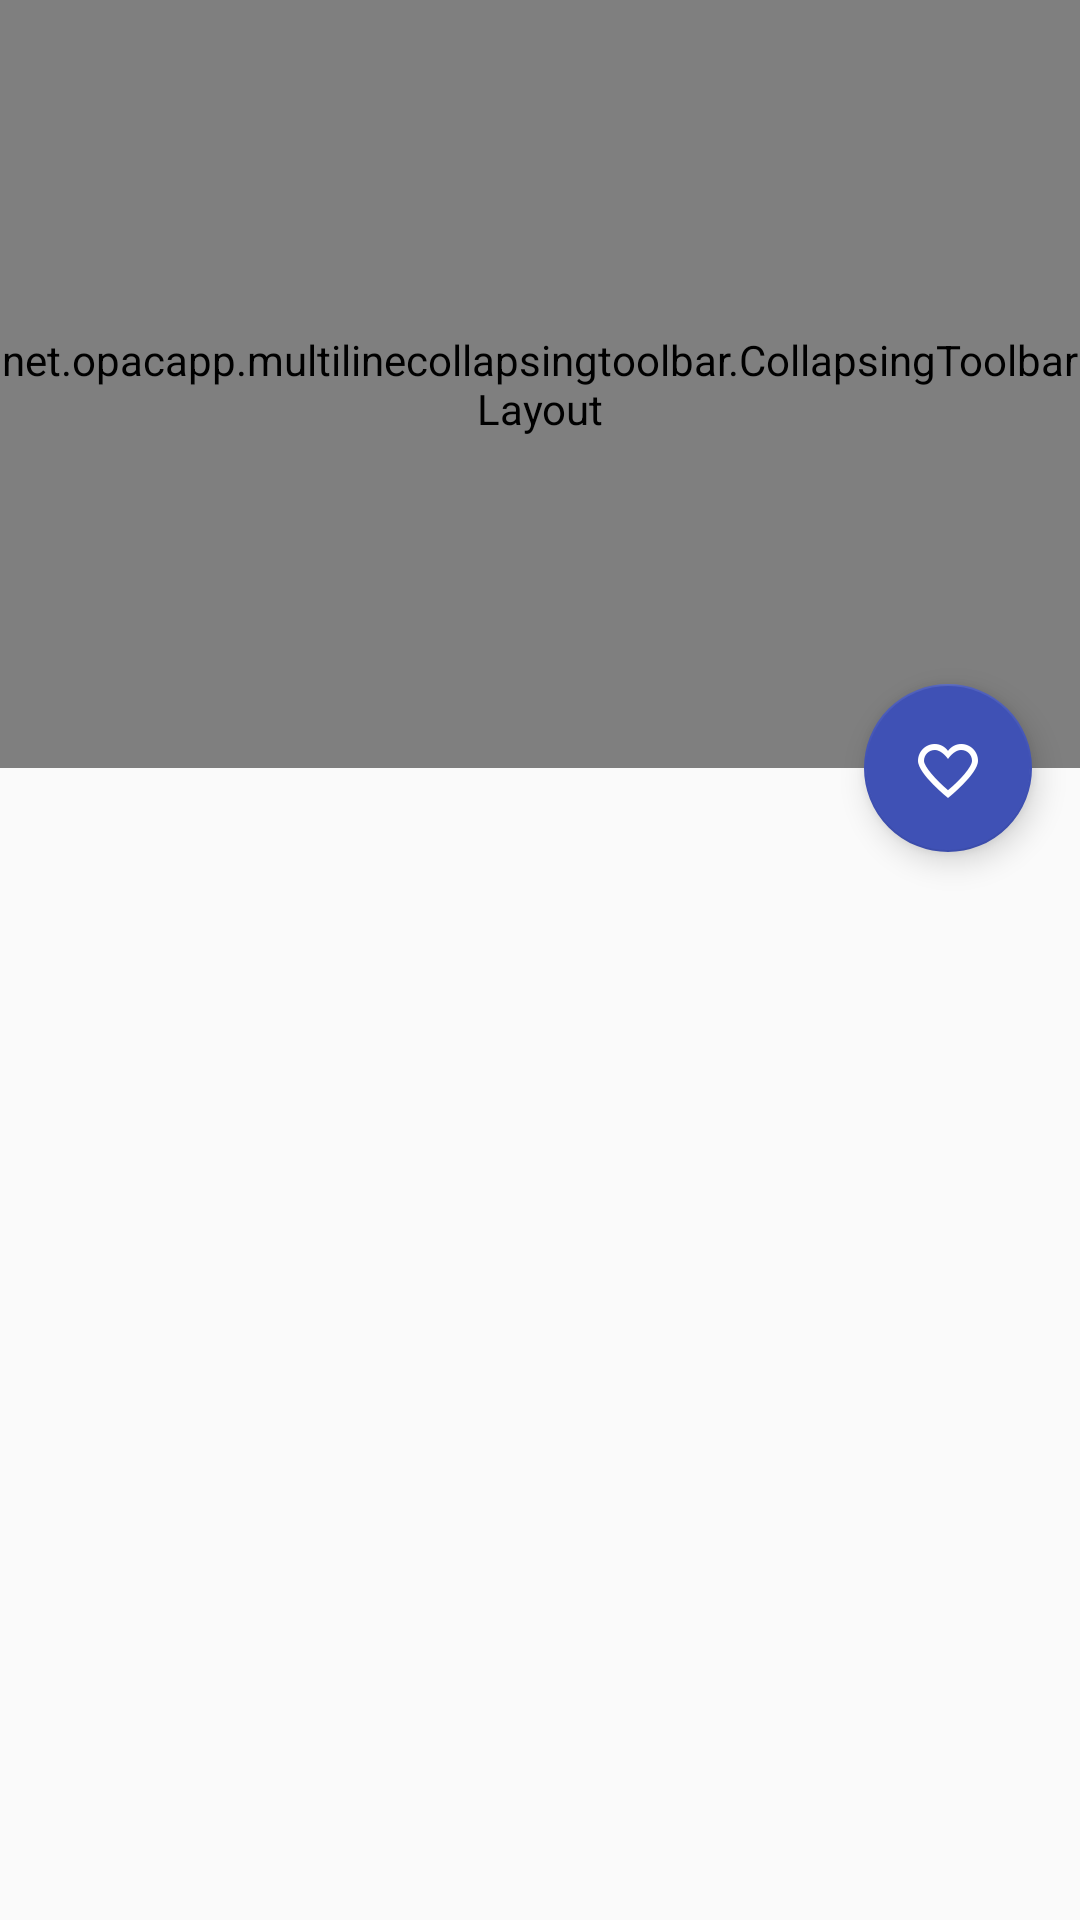

Layout XML and referenced resources for this Android screen:
<!-- AndroidManifest.xml: activity theme AppTheme -->
<!-- res/layout/activity_news_detail.xml -->
<?xml version="1.0" encoding="utf-8"?>
<android.support.design.widget.CoordinatorLayout xmlns:android="http://schemas.android.com/apk/res/android"
    xmlns:app="http://schemas.android.com/apk/res-auto"
    xmlns:tools="http://schemas.android.com/tools"
    android:layout_width="match_parent"
    android:layout_height="match_parent"
    android:fitsSystemWindows="true"
    tools:context=".newsdetail.NewsDetailActivity">

    <android.support.design.widget.AppBarLayout
        android:id="@+id/app_bar"
        android:layout_width="match_parent"
        android:layout_height="@dimen/appbar_collapse_height"
        android:fitsSystemWindows="true"
        android:theme="@style/AppTheme.AppBarOverlay">

        <net.opacapp.multilinecollapsingtoolbar.CollapsingToolbarLayout
            android:id="@+id/collapsing_toolbar_layout"
            android:layout_width="match_parent"
            android:layout_height="match_parent"
            android:fitsSystemWindows="true"
            app:contentScrim="?attr/colorPrimary"
            app:expandedTitleMarginStart="@dimen/margin_16dp"
            app:expandedTitleTextAppearance="@style/CollapsingToolbarTitleStyle.ArticleView"
            app:layout_scrollFlags="scroll|exitUntilCollapsed">

            <ImageView
                android:id="@+id/iv_article_header"
                android:layout_width="match_parent"
                android:layout_height="match_parent"
                android:fitsSystemWindows="true"
                android:scaleType="centerCrop"
                android:transitionName="@string/article_icon_transition_name"
                app:layout_collapseMode="parallax" />

            <android.support.v7.widget.Toolbar
                android:id="@+id/toolbar"
                android:layout_width="match_parent"
                android:layout_height="?attr/actionBarSize"
                app:layout_collapseMode="pin"
                app:popupTheme="@style/AppTheme.PopupOverlay" />

        </net.opacapp.multilinecollapsingtoolbar.CollapsingToolbarLayout>

    </android.support.design.widget.AppBarLayout>

    <android.support.v4.widget.NestedScrollView
        android:layout_width="match_parent"
        android:layout_height="match_parent"
        android:background="@color/md_white_1000"
        app:layout_behavior="@string/appbar_scrolling_view_behavior">

        <include layout="@layout/content_news_detail" />

    </android.support.v4.widget.NestedScrollView>


    <android.support.design.widget.FloatingActionButton
        android:id="@+id/fab_favorite"
        android:layout_width="wrap_content"
        android:layout_height="wrap_content"
        android:layout_margin="@dimen/fab_margin"
        android:src="@mipmap/ic_like_outline"
        app:backgroundTint="@color/colorPrimary"
        app:layout_anchor="@id/app_bar"
        app:layout_anchorGravity="bottom|end" />

</android.support.design.widget.CoordinatorLayout>
<!-- res/layout/content_news_detail.xml (included above) -->
<?xml version="1.0" encoding="utf-8"?>
<FrameLayout xmlns:android="http://schemas.android.com/apk/res/android"
    xmlns:app="http://schemas.android.com/apk/res-auto"
    xmlns:tools="http://schemas.android.com/tools"
    android:id="@+id/fl_news_detail"
    android:layout_width="match_parent"
    android:layout_height="match_parent"
    app:layout_behavior="@string/appbar_scrolling_view_behavior"
    tools:layout="@layout/activity_news_detail" />
<!-- resources referenced by this layout -->
<resources>
  <color name="colorPrimary">#3F51B5</color>
  <dimen name="appbar_collapse_height">256dp</dimen>
  <dimen name="fab_margin">16dp</dimen>
  <dimen name="margin_16dp">16dp</dimen>
  <!-- mipmap ic_like_outline: png bitmap (mipmap-hdpi, 1397 bytes) -->
  <string name="article_icon_transition_name" translatable="false">TN_ArticleIcon</string>
  <style name="AppTheme.AppBarOverlay" parent="ThemeOverlay.AppCompat.Dark.ActionBar" />
  <style name="AppTheme.PopupOverlay" parent="ThemeOverlay.AppCompat.Light" />
  <style name="CollapsingToolbarTitleStyle.ArticleView" parent="@android:style/TextAppearance">
          <item name="android:textColor">@color/md_white_1000</item>
          <item name="android:textSize">24sp</item>
      </style>
  <style name="AppTheme" parent="AppTheme.Base" />
  <style name="AppTheme.Base" parent="Theme.AppCompat.Light.NoActionBar">
          <item name="colorPrimary">@color/colorPrimary</item>
          <item name="colorPrimaryDark">@color/colorPrimaryDark</item>
          <item name="colorAccent">@color/colorAccent</item>
          <item name="windowActionBar">false</item>
          <item name="windowNoTitle">true</item>
          <item name="windowActionBarOverlay">true</item>
          <item name="android:windowBackground">@color/bg_light</item>
      </style>
  <color name="colorPrimaryDark">#303F9F</color>
  <color name="colorAccent">#FF4081</color>
  <color name="bg_light">#FAFAFA</color>
</resources>
